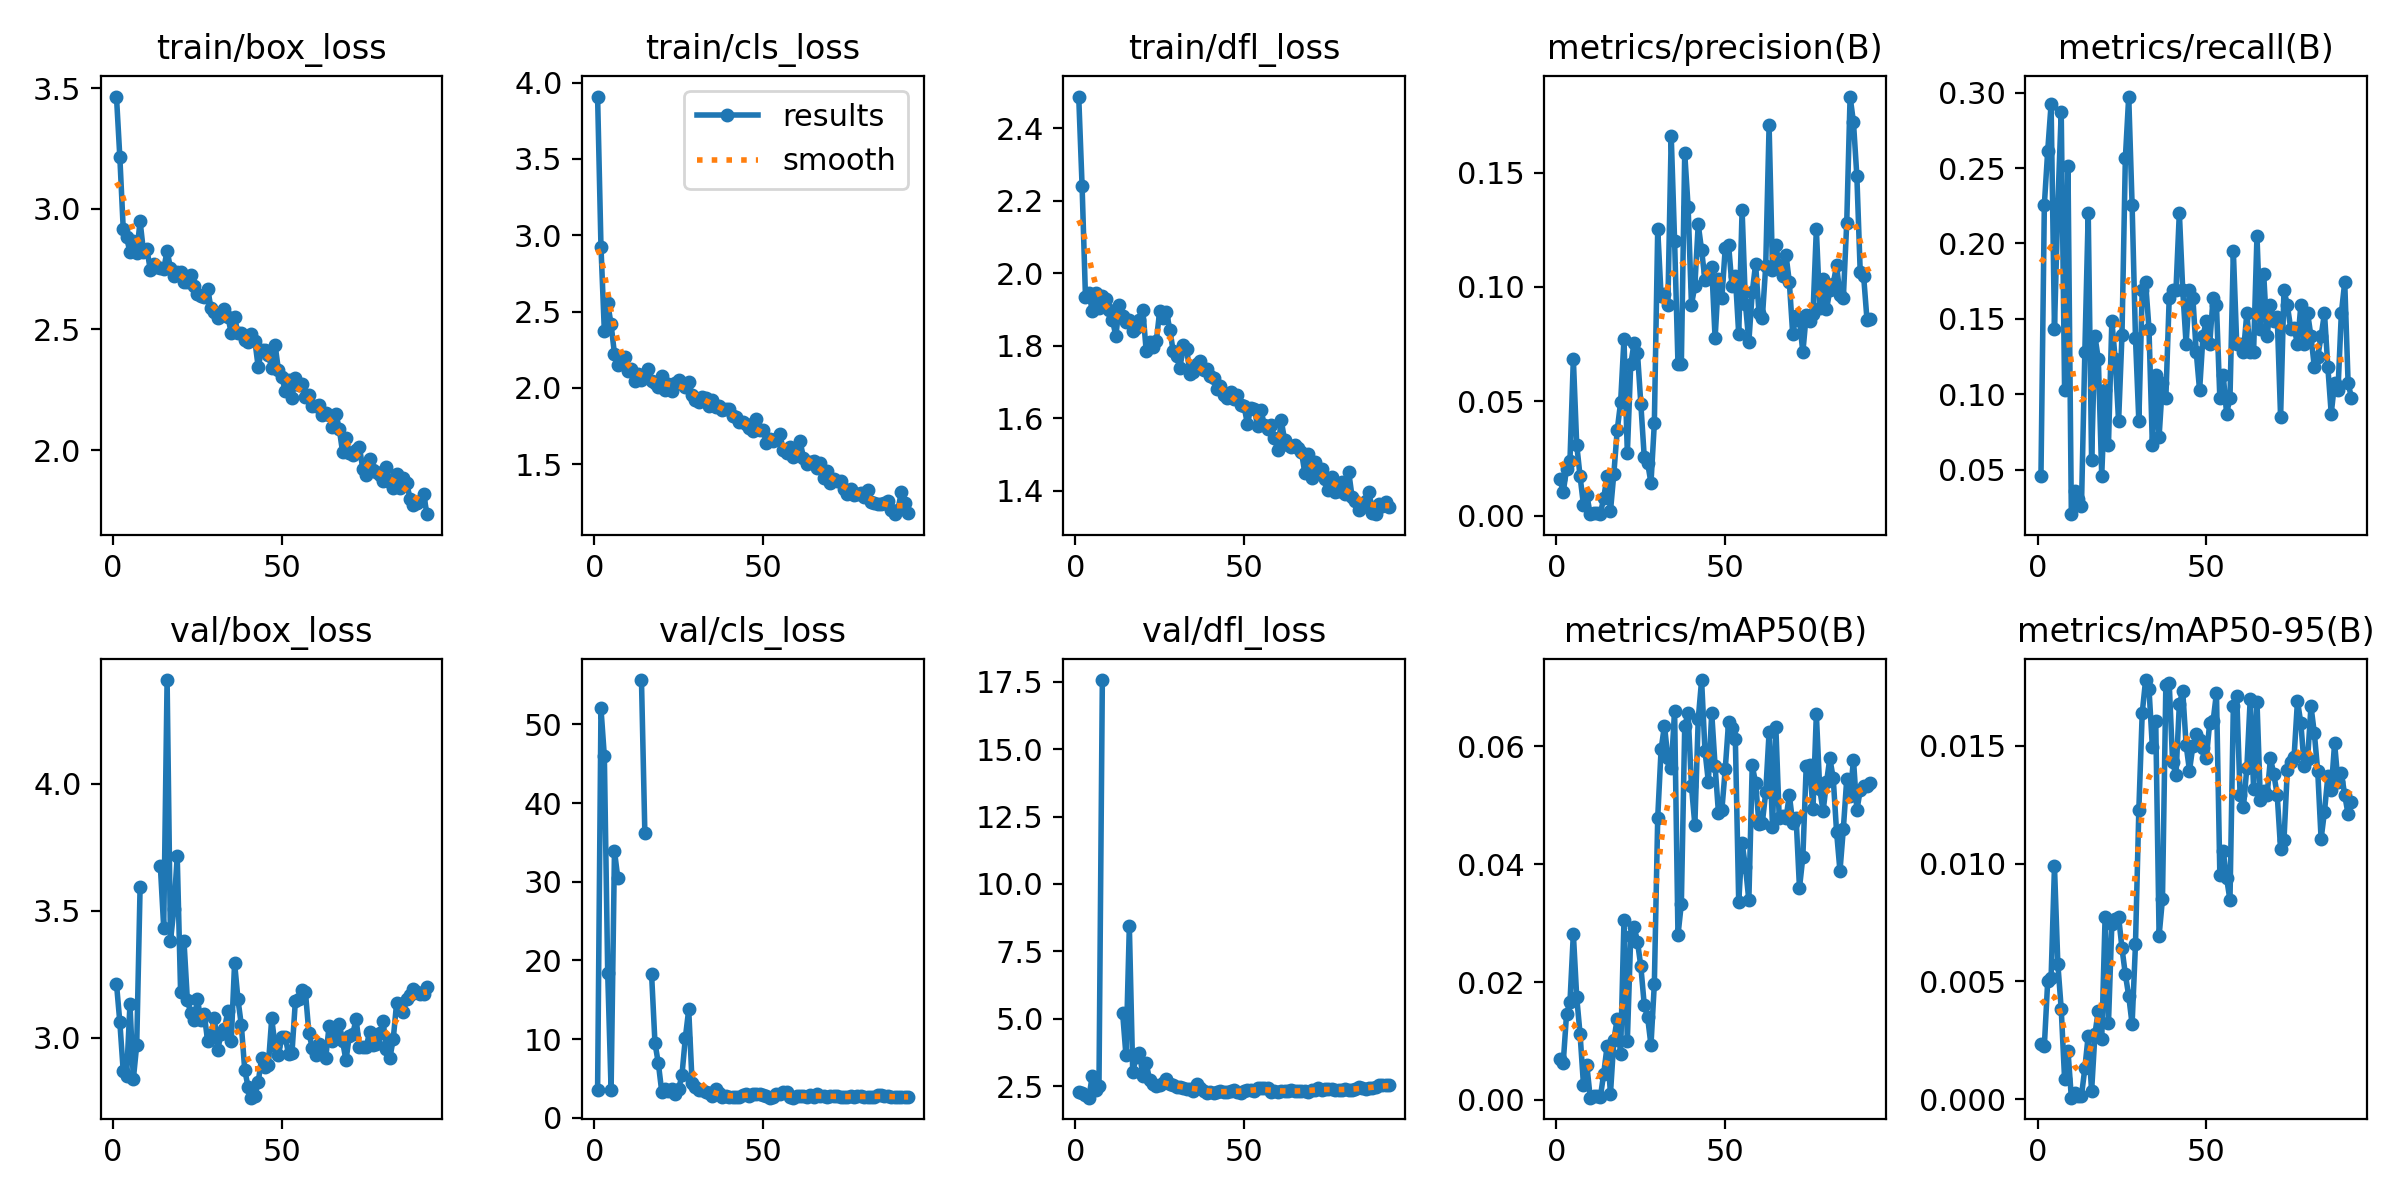

Values plotted in this chart, from the file beside it:
epoch, train/box_loss, train/cls_loss, train/dfl_loss, metrics/precision(B), metrics/recall(B), metrics/mAP50(B), metrics/mAP50-95(B), val/box_loss, val/cls_loss, val/dfl_loss, lr/pg0, lr/pg1, lr/pg2
1, 3.465, 3.909, 2.487, 0.01614, 0.04615, 0.00701, 0.00232, 3.213, 3.511, 2.278, 0.0001, 0.0001, 0.0001
2, 3.213, 2.925, 2.24, 0.01037, 0.2256, 0.00629, 0.00226, 3.061, 52.03, 2.236, 0.0002178, 0.0002178, 0.0002178
3, 2.917, 2.372, 1.934, 0.02062, 0.2615, 0.01465, 0.00502, 2.868, 45.94, 2.16, 0.0003333, 0.0003333, 0.0003333
4, 2.882, 2.554, 1.946, 0.02418, 0.2923, 0.01658, 0.00515, 2.849, 18.38, 2.068, 0.0004463, 0.0004463, 0.0004463
5, 2.819, 2.416, 1.896, 0.06856, 0.1436, 0.02819, 0.00988, 3.132, 3.538, 2.867, 0.000557, 0.000557, 0.000557
6, 2.867, 2.222, 1.946, 0.0311, 0.2256, 0.01744, 0.00574, 2.837, 33.91, 2.361, 0.0006653, 0.0006653, 0.0006653
7, 2.817, 2.152, 1.903, 0.0172, 0.2872, 0.01112, 0.00383, 2.971, 30.45, 2.49, 0.0007713, 0.0007713, 0.0007713
8, 2.948, 2.167, 1.937, 0.00475, 0.1026, 0.00259, 0.00085, 3.594, inf, 17.57, 0.0008749, 0.0008749, 0.0008749
9, 2.822, 2.205, 1.928, 0.00907, 0.2513, 0.00589, 0.00206, nan, nan, nan, 0.0009761, 0.0009761, 0.0009761
10, 2.834, 2.108, 1.898, 0.00074, 0.02051, 0.00039, 6e-05, nan, nan, nan, 0.001075, 0.001075, 0.001075
11, 2.748, 2.127, 1.872, 0.0013, 0.0359, 0.00069, 0.00027, nan, nan, nan, 0.001171, 0.001171, 0.001171
12, 2.772, 2.047, 1.826, 0.00111, 0.03077, 0.00059, 0.00015, nan, nan, nan, 0.001265, 0.001265, 0.001265
13, 2.756, 2.09, 1.911, 0.00093, 0.02564, 0.00048, 0.00014, nan, nan, nan, 0.001357, 0.001357, 0.001357
14, 2.754, 2.049, 1.882, 0.00778, 0.1282, 0.00446, 0.00131, 3.676, 55.64, 5.223, 0.001446, 0.001446, 0.001446
15, 2.749, 2.093, 1.864, 0.0175, 0.2205, 0.00913, 0.0027, 3.433, 36.24, 3.635, 0.001533, 0.001533, 0.001533
16, 2.826, 2.125, 1.872, 0.00208, 0.05641, 0.00108, 0.00033, 4.409, inf, 8.43, 0.001618, 0.001618, 0.001618
17, 2.753, 2.046, 1.839, 0.01843, 0.1385, 0.01012, 0.00278, 3.381, 18.22, 3.019, 0.001683, 0.001683, 0.001683
18, 2.722, 2.03, 1.849, 0.03747, 0.1231, 0.01381, 0.00376, 3.505, 9.499, 3.56, 0.001683, 0.001683, 0.001683
19, 2.739, 2.006, 1.871, 0.04955, 0.04615, 0.00786, 0.00255, 3.715, 6.934, 3.721, 0.001663, 0.001663, 0.001663
20, 2.736, 2.077, 1.898, 0.07713, 0.1026, 0.03045, 0.00772, 3.18, 3.341, 2.883, 0.001644, 0.001644, 0.001644
21, 2.696, 1.983, 1.785, 0.02731, 0.06667, 0.01004, 0.00322, 3.381, 3.63, 3.356, 0.001624, 0.001624, 0.001624
22, 2.697, 2.027, 1.81, 0.06615, 0.1487, 0.02772, 0.00744, 3.149, 3.359, 2.721, 0.001604, 0.001604, 0.001604
23, 2.724, 1.978, 1.797, 0.07552, 0.1231, 0.02936, 0.00766, 3.097, 3.722, 2.562, 0.001584, 0.001584, 0.001584
24, 2.68, 2.029, 1.813, 0.07118, 0.08205, 0.02684, 0.00775, 3.071, 3.035, 2.486, 0.001564, 0.001564, 0.001564
25, 2.645, 2.052, 1.896, 0.04888, 0.1392, 0.02264, 0.00641, 3.151, 3.611, 2.553, 0.001545, 0.001545, 0.001545
26, 2.639, 2.025, 1.876, 0.02589, 0.2564, 0.01618, 0.0053, 3.068, 5.451, 2.604, 0.001525, 0.001525, 0.001525
27, 2.635, 2.003, 1.893, 0.02323, 0.2974, 0.01405, 0.00438, 3.093, 10.17, 2.744, 0.001505, 0.001505, 0.001505
28, 2.668, 2.037, 1.844, 0.01435, 0.2256, 0.00931, 0.00318, 2.988, 13.77, 2.571, 0.001485, 0.001485, 0.001485
29, 2.589, 1.953, 1.784, 0.04047, 0.1376, 0.01972, 0.00657, 3.01, 4.437, 2.531, 0.001465, 0.001465, 0.001465
30, 2.572, 1.919, 1.771, 0.1252, 0.08205, 0.04789, 0.0123, 3.078, 3.906, 2.478, 0.001446, 0.001446, 0.001446
31, 2.549, 1.91, 1.738, 0.09596, 0.1692, 0.05945, 0.0164, 2.953, 3.564, 2.471, 0.001426, 0.001426, 0.001426
32, 2.557, 1.937, 1.802, 0.09698, 0.1744, 0.06349, 0.0178, 3.015, 3.476, 2.442, 0.001406, 0.001406, 0.001406
33, 2.584, 1.935, 1.79, 0.09204, 0.1436, 0.05799, 0.01744, 3.035, 3.264, 2.4, 0.001386, 0.001386, 0.001386
34, 2.553, 1.878, 1.72, 0.166, 0.06667, 0.05626, 0.01496, 3.104, 3.136, 2.397, 0.001366, 0.001366, 0.001366
35, 2.485, 1.92, 1.728, 0.1201, 0.1128, 0.06593, 0.01608, 2.986, 2.764, 2.329, 0.001347, 0.001347, 0.001347
36, 2.55, 1.874, 1.748, 0.06647, 0.07179, 0.02793, 0.00694, 3.295, 3.619, 2.574, 0.001327, 0.001327, 0.001327
37, 2.483, 1.884, 1.757, 0.06656, 0.1077, 0.03328, 0.0085, 3.151, 3.145, 2.437, 0.001307, 0.001307, 0.001307
38, 2.485, 1.856, 1.733, 0.1584, 0.09744, 0.06335, 0.01758, 3.049, 2.71, 2.311, 0.001287, 0.001287, 0.001287
39, 2.456, 1.863, 1.736, 0.135, 0.1641, 0.06565, 0.01768, 2.874, 2.725, 2.229, 0.001267, 0.001267, 0.001267
40, 2.447, 1.863, 1.716, 0.09231, 0.1692, 0.05319, 0.01431, 2.805, 2.608, 2.261, 0.001248, 0.001248, 0.001248
41, 2.483, 1.815, 1.711, 0.1004, 0.1692, 0.04666, 0.01376, 2.764, 2.622, 2.241, 0.001228, 0.001228, 0.001228
42, 2.453, 1.806, 1.68, 0.1274, 0.2205, 0.06453, 0.01677, 2.768, 2.628, 2.272, 0.001208, 0.001208, 0.001208
43, 2.343, 1.773, 1.69, 0.1161, 0.1692, 0.0712, 0.01734, 2.826, 2.637, 2.318, 0.001188, 0.001188, 0.001188
44, 2.416, 1.775, 1.663, 0.1031, 0.1333, 0.0592, 0.01505, 2.918, 2.91, 2.267, 0.001168, 0.001168, 0.001168
45, 2.415, 1.765, 1.657, 0.1067, 0.1692, 0.05397, 0.01395, 2.884, 3.051, 2.284, 0.001149, 0.001149, 0.001149
46, 2.395, 1.734, 1.671, 0.1089, 0.1641, 0.06561, 0.01499, 2.893, 2.832, 2.321, 0.001129, 0.001129, 0.001129
47, 2.341, 1.715, 1.654, 0.0775, 0.1282, 0.05662, 0.01552, 3.076, 3.082, 2.356, 0.001109, 0.001109, 0.001109
48, 2.436, 1.795, 1.664, 0.1037, 0.1026, 0.04862, 0.01525, 2.966, 2.97, 2.289, 0.001089, 0.001089, 0.001089
49, 2.33, 1.723, 1.635, 0.09501, 0.1385, 0.04915, 0.01492, 2.933, 3.056, 2.24, 0.001069, 0.001069, 0.001069
50, 2.303, 1.727, 1.632, 0.117, 0.1487, 0.05605, 0.0145, 3.003, 2.952, 2.313, 0.00105, 0.00105, 0.00105
51, 2.245, 1.641, 1.583, 0.1184, 0.1333, 0.06416, 0.01599, 3.003, 2.764, 2.346, 0.00103, 0.00103, 0.00103
52, 2.292, 1.663, 1.629, 0.1005, 0.1641, 0.06306, 0.01606, 2.934, 2.563, 2.334, 0.00101, 0.00101, 0.00101
53, 2.217, 1.652, 1.624, 0.1049, 0.159, 0.06116, 0.01725, 2.94, 2.631, 2.311, 0.0009902, 0.0009902, 0.0009902
54, 2.3, 1.664, 1.58, 0.07935, 0.09744, 0.03349, 0.00953, 3.143, 2.996, 2.413, 0.0009704, 0.0009704, 0.0009704
55, 2.268, 1.699, 1.622, 0.1336, 0.1128, 0.04355, 0.01053, 3.151, 2.999, 2.438, 0.0009506, 0.0009506, 0.0009506
56, 2.273, 1.591, 1.58, 0.09248, 0.08718, 0.03952, 0.00939, 3.189, 3.312, 2.436, 0.0009308, 0.0009308, 0.0009308
57, 2.22, 1.573, 1.571, 0.07602, 0.09744, 0.03384, 0.00845, 3.178, 3.234, 2.414, 0.000911, 0.000911, 0.000911
58, 2.226, 1.609, 1.582, 0.09761, 0.1949, 0.05672, 0.0167, 3.02, 2.699, 2.272, 0.0008912, 0.0008912, 0.0008912
59, 2.184, 1.548, 1.544, 0.11, 0.1333, 0.05377, 0.01713, 2.961, 2.574, 2.298, 0.0008714, 0.0008714, 0.0008714
60, 2.182, 1.581, 1.512, 0.08883, 0.1333, 0.04686, 0.01292, 2.932, 2.73, 2.28, 0.0008516, 0.0008516, 0.0008516
... 33 more rows
